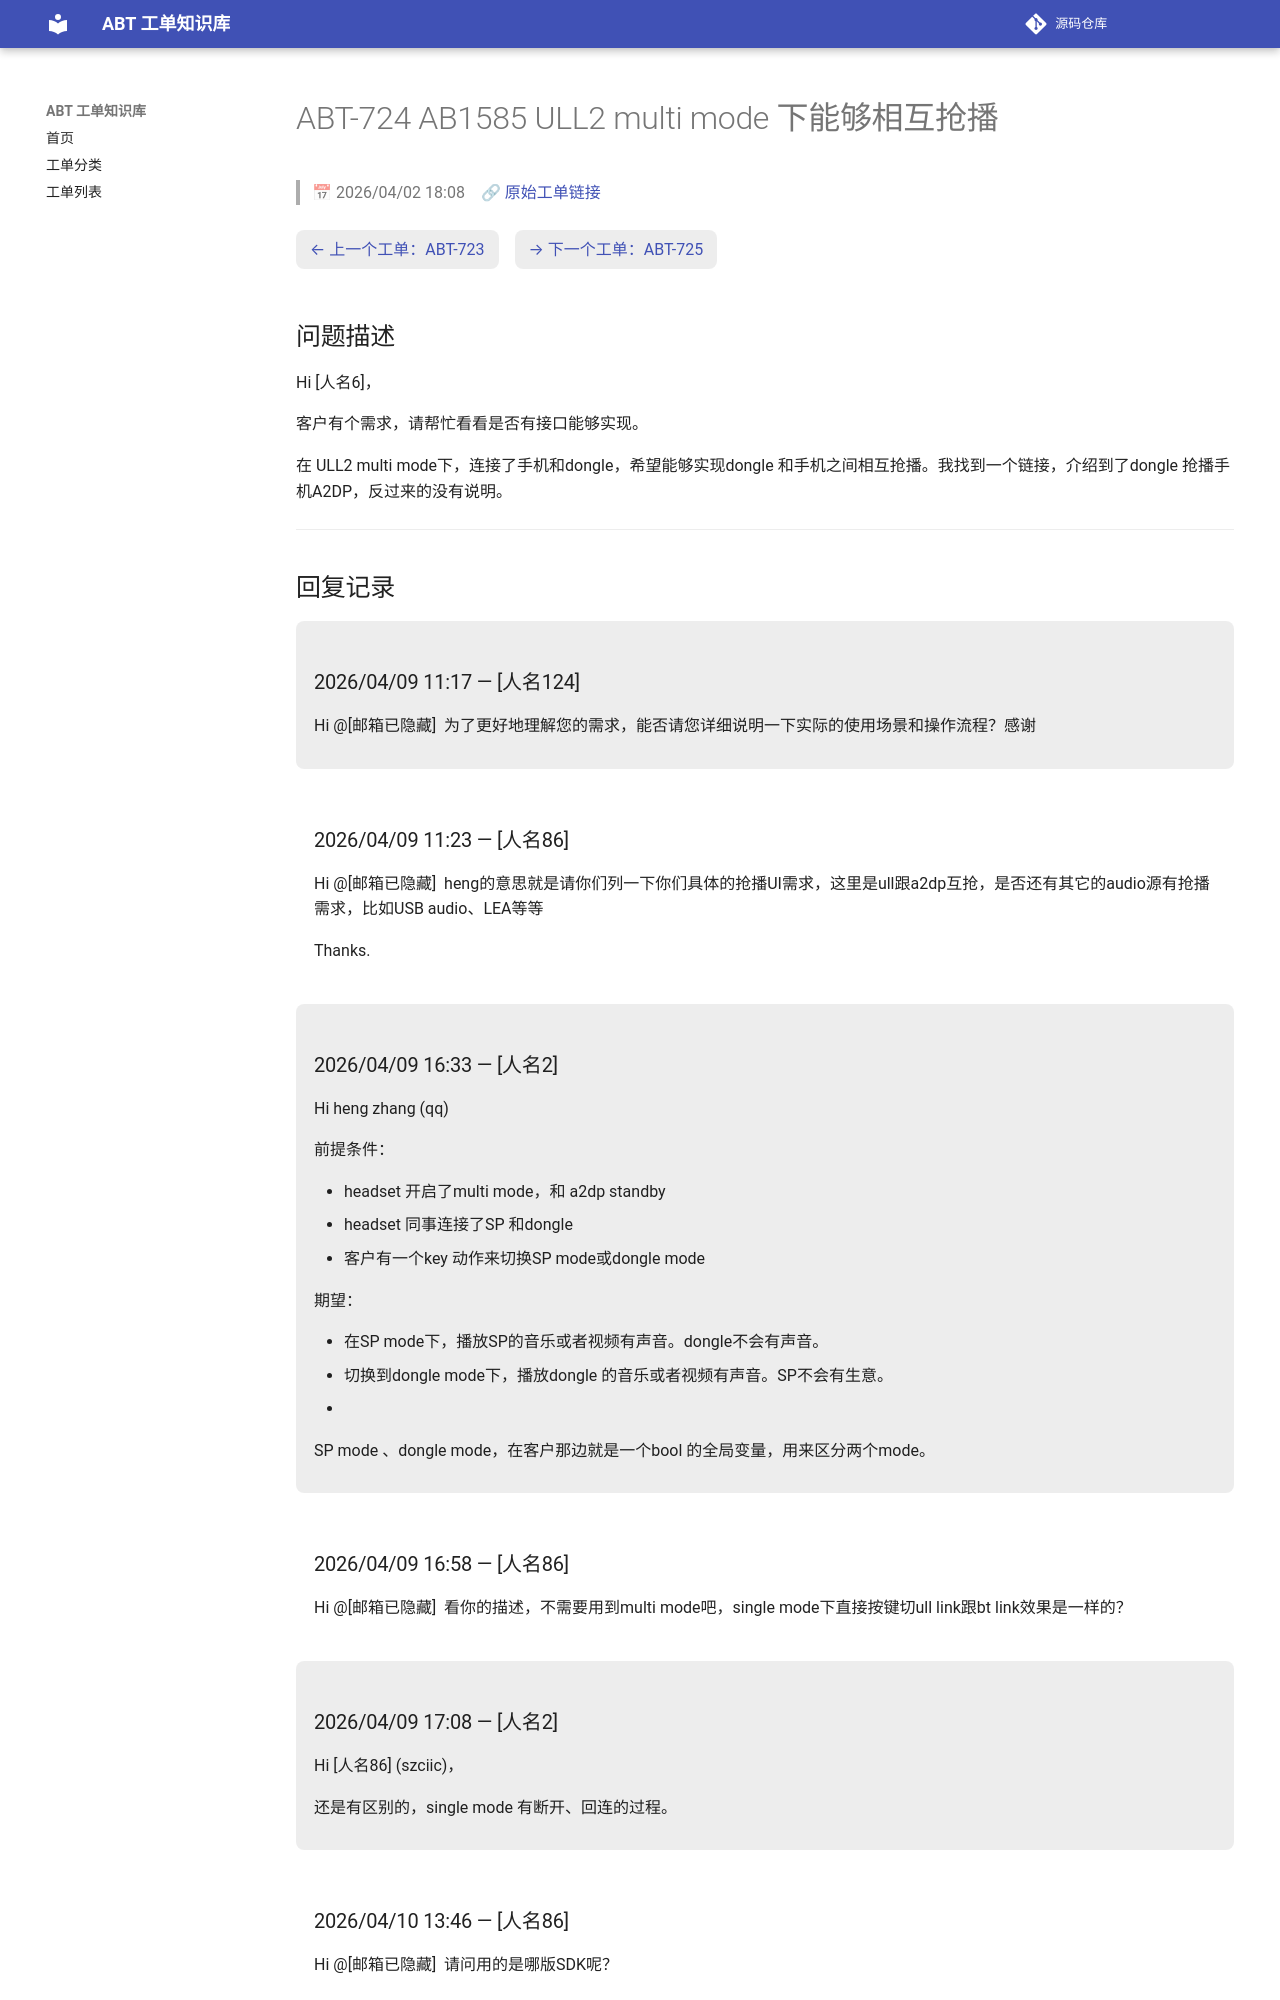

repository: luckycee/airoha-kb · page: tickets/ABT-724/index.html · generator: mkdocs

---
id: ABT-724
title: "AB1585 ULL2 multi mode 下能够相互抢播"
date: 2026/04/02 18:08
status: Closed
source: https://eservice.airoha.com.tw/servicedesk/customer/portal/1038/MIUIX1565-724
---

# ABT-724 AB1585 ULL2 multi mode 下能够相互抢播

> 📅 2026/04/02 18:08　🔗 [原始工单链接](https://eservice.airoha.com.tw/servicedesk/customer/portal/1038/MIUIX1565-724)

<div class="ticket-nav" markdown="1">

[← 上一个工单：ABT-723](ABT-723.md)　[→ 下一个工单：ABT-725](ABT-725.md)

</div>

## 问题描述

Hi [人名6]，

客户有个需求，请帮忙看看是否有接口能够实现。

在 ULL2 multi mode下，连接了手机和dongle，希望能够实现dongle 和手机之间相互抢播。我找到一个链接，介绍到了dongle 抢播手机A2DP，反过来的没有说明。

---

## 回复记录

<div class="reply odd" markdown="1">

### 2026/04/09 11:17 — [人名124]

Hi @[邮箱已隐藏] 
为了更好地理解您的需求，能否请您详细说明一下实际的使用场景和操作流程？感谢

</div>

<div class="reply even" markdown="1">

### 2026/04/09 11:23 — [人名86]

Hi @[邮箱已隐藏] 
heng的意思就是请你们列一下你们具体的抢播UI需求，这里是ull跟a2dp互抢，是否还有其它的audio源有抢播需求，比如USB audio、LEA等等

 

Thanks.

</div>

<div class="reply odd" markdown="1">

### 2026/04/09 16:33 — [人名2]

Hi heng zhang (qq)



前提条件：

* headset 开启了multi mode，和 a2dp standby
* headset 同事连接了SP 和dongle
* 客户有一个key 动作来切换SP mode或dongle mode

期望：

* 在SP mode下，播放SP的音乐或者视频有声音。dongle不会有声音。
* 切换到dongle mode下，播放dongle 的音乐或者视频有声音。SP不会有生意。
* 

SP mode 、dongle mode，在客户那边就是一个bool 的全局变量，用来区分两个mode。

</div>

<div class="reply even" markdown="1">

### 2026/04/09 16:58 — [人名86]

Hi @[邮箱已隐藏] 
看你的描述，不需要用到multi mode吧，single mode下直接按键切ull link跟bt link效果是一样的？

</div>

<div class="reply odd" markdown="1">
